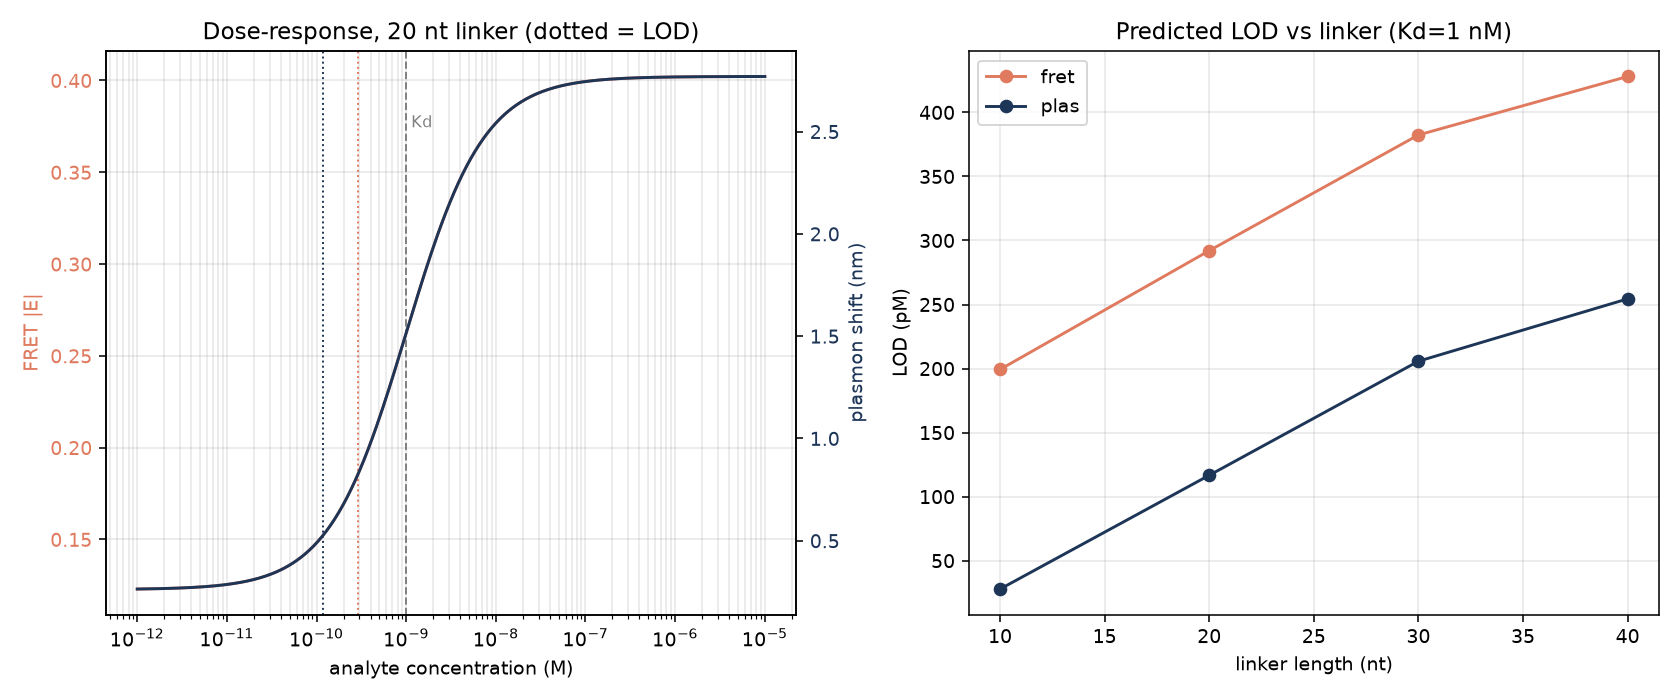

The file beside this chart, header and first rows:
channel, L_nt, sigma_deg, dtheta_deg, dynamic_range, sigma_S, LOD_M
fret, 10.0, 6.236, 40.14, 0.6345, 0.03515, 1.993e-10
fret, 20.0, 3.737, 24.06, 0.2795, 0.02106, 2.921e-10
fret, 30.0, 2.676, 17.23, 0.1636, 0.01508, 3.824e-10
fret, 40.0, 2.272, 14.63, 0.1282, 0.01281, 4.280e-10
plas, 10.0, 6.236, 40.14, 16.14, 0.1458, 2.785e-11
plas, 20.0, 3.737, 24.06, 2.508, 0.08737, 1.167e-10
plas, 30.0, 2.676, 17.23, 1.1, 0.06256, 2.057e-10
plas, 40.0, 2.272, 14.63, 0.7858, 0.05312, 2.544e-10
